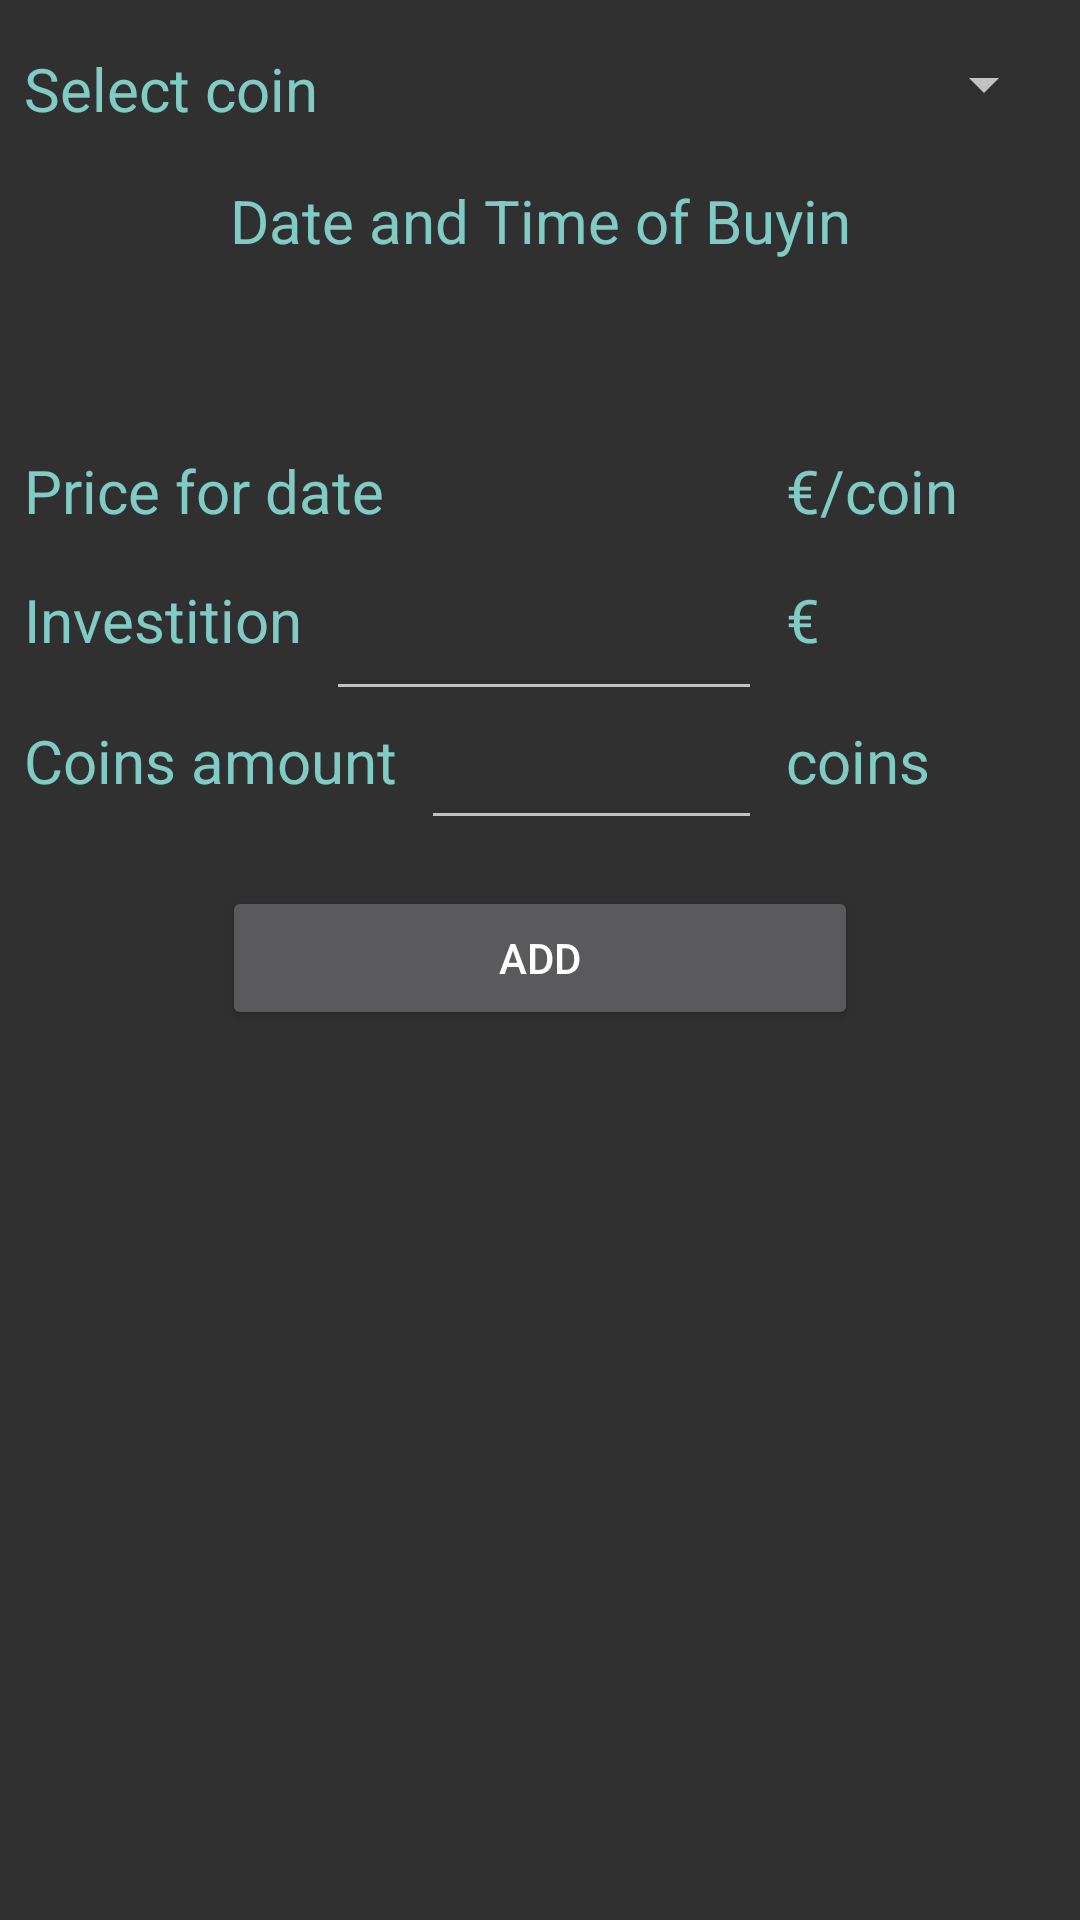

Produce the Android XML layout that renders to this screen, including the resource entries it uses.
<!-- AndroidManifest.xml: application theme AppTheme -->
<!-- res/layout/activity_add_new_buyin.xml -->
<?xml version="1.0" encoding="utf-8"?>
<android.support.constraint.ConstraintLayout xmlns:android="http://schemas.android.com/apk/res/android"
    xmlns:app="http://schemas.android.com/apk/res-auto"
    xmlns:tools="http://schemas.android.com/tools"
    android:layout_width="match_parent"
    android:layout_height="match_parent"
    tools:context="robii.cryptowallet.AddNewBuyin">

    <Spinner
        android:id="@+id/combo_all_coins"
        android:layout_width="0dp"
        android:layout_height="wrap_content"
        android:layout_marginEnd="8dp"
        android:layout_marginStart="8dp"
        android:layout_marginTop="16dp"
        app:layout_constraintEnd_toEndOf="parent"
        app:layout_constraintStart_toEndOf="@+id/textView10"
        app:layout_constraintTop_toTopOf="parent" />

    <TextView
        android:id="@+id/fontsi"
        android:layout_width="0dp"
        android:layout_height="wrap_content"
        android:layout_marginStart="8dp"
        android:layout_marginTop="16dp"
        android:text="@string/uplata"
        android:textColor="?attr/colorAccent"
        android:textSize="20sp"
        app:layout_constraintStart_toStartOf="parent"
        app:layout_constraintTop_toBottomOf="@+id/add_buyinpriceTextView" />

    <EditText
        android:id="@+id/investment_add_buyin"
        android:layout_width="0dp"
        android:layout_height="44dp"
        android:layout_marginEnd="8dp"
        android:layout_marginStart="8dp"
        android:layout_marginTop="16dp"
        android:ems="10"
        android:inputType="numberSigned|numberDecimal"
        android:textAlignment="center"
        app:layout_constraintEnd_toStartOf="@+id/textView7"
        app:layout_constraintHorizontal_bias="0.588"
        app:layout_constraintStart_toEndOf="@+id/fontsi"
        app:layout_constraintTop_toBottomOf="@+id/add_buyinpriceTextView" />

    <TextView
        android:id="@+id/textView3"
        android:layout_width="0dp"
        android:layout_height="wrap_content"
        android:layout_marginStart="8dp"
        android:layout_marginTop="20dp"
        android:text="@string/kolicina_value"
        android:textColor="?attr/colorAccent"
        android:textSize="20sp"
        app:layout_constraintStart_toStartOf="parent"
        app:layout_constraintTop_toBottomOf="@+id/fontsi" />

    <EditText
        android:id="@+id/amount_edit_add_buyin"
        android:layout_width="0dp"
        android:layout_height="44dp"
        android:layout_marginEnd="8dp"
        android:layout_marginStart="8dp"
        android:layout_marginTop="16dp"
        android:ems="10"
        android:inputType="numberSigned|numberDecimal"
        android:textAlignment="center"
        app:layout_constraintEnd_toStartOf="@+id/textView9"
        app:layout_constraintHorizontal_bias="0.0"
        app:layout_constraintStart_toEndOf="@+id/textView3"
        app:layout_constraintTop_toBottomOf="@+id/fontsi" />

    <TextView
        android:id="@+id/textView6"
        android:layout_width="wrap_content"
        android:layout_height="wrap_content"
        android:layout_marginEnd="8dp"
        android:layout_marginStart="8dp"
        android:layout_marginTop="20dp"
        android:text="@string/date_time_of_buyin"
        android:textColor="?attr/colorAccent"
        android:textSize="20sp"
        app:layout_constraintEnd_toEndOf="parent"
        app:layout_constraintStart_toStartOf="parent"
        app:layout_constraintTop_toBottomOf="@+id/combo_all_coins" />

    <TextView
        android:id="@+id/dateOfBuyin"
        android:layout_width="0dp"
        android:layout_height="wrap_content"
        android:layout_marginEnd="8dp"
        android:layout_marginStart="8dp"
        android:layout_marginTop="20dp"
        android:clickable="true"
        android:ems="10"
        android:textAlignment="textEnd"
        android:textSize="20sp"
        app:layout_constraintEnd_toStartOf="@+id/timeOfBuyin"
        app:layout_constraintStart_toStartOf="parent"
        app:layout_constraintTop_toBottomOf="@+id/textView6" />

    <TextView
        android:id="@+id/timeOfBuyin"
        android:layout_width="0dp"
        android:layout_height="wrap_content"
        android:layout_marginStart="8dp"
        android:layout_marginTop="20dp"
        android:clickable="true"
        android:ems="10"
        android:inputType="time"
        android:textAlignment="textStart"
        android:textSize="20sp"
        app:layout_constraintEnd_toEndOf="parent"
        app:layout_constraintStart_toEndOf="@+id/dateOfBuyin"
        app:layout_constraintTop_toBottomOf="@+id/textView6" />

    <Button
        android:id="@+id/add_buyin_button"
        android:layout_width="212dp"
        android:layout_height="wrap_content"
        android:layout_marginBottom="8dp"
        android:layout_marginEnd="8dp"
        android:layout_marginStart="8dp"
        android:layout_marginTop="8dp"
        android:text="@string/add"
        app:layout_constraintBottom_toBottomOf="parent"
        app:layout_constraintEnd_toEndOf="parent"
        app:layout_constraintStart_toStartOf="parent"
        app:layout_constraintTop_toBottomOf="@+id/textView3"
        app:layout_constraintVertical_bias="0.066" />

    <TextView
        android:id="@+id/add_buyinpriceTextView"
        android:layout_width="0dp"
        android:layout_height="wrap_content"
        android:layout_marginStart="8dp"
        android:layout_marginTop="16dp"
        android:text="@string/price_for_date"
        android:textColor="?attr/colorAccent"
        android:textSize="20sp"
        app:layout_constraintStart_toStartOf="parent"
        app:layout_constraintTop_toBottomOf="@+id/dateOfBuyin" />

    <TextView
        android:id="@+id/add_buyinpriceEditText"
        android:layout_width="0dp"
        android:layout_height="wrap_content"
        android:layout_marginEnd="8dp"
        android:layout_marginStart="8dp"
        android:layout_marginTop="16dp"
        android:ems="10"
        android:inputType="time"
        android:textAlignment="center"
        android:textSize="20sp"
        app:layout_constraintEnd_toStartOf="@+id/tetVieweuroPercoin"
        app:layout_constraintHorizontal_bias="0.0"
        app:layout_constraintStart_toEndOf="@+id/add_buyinpriceTextView"
        app:layout_constraintTop_toBottomOf="@+id/dateOfBuyin" />

    <TextView
        android:id="@+id/tetVieweuroPercoin"
        android:layout_width="90dp"
        android:layout_height="wrap_content"
        android:layout_marginEnd="8dp"
        android:layout_marginTop="16dp"
        android:text="@string/euros_symbol_per_coin"
        android:textColor="?attr/colorAccent"
        android:textSize="20sp"
        app:layout_constraintEnd_toEndOf="parent"
        app:layout_constraintTop_toBottomOf="@+id/dateOfBuyin"
        tools:text="€/coin" />

    <TextView
        android:id="@+id/textView7"
        android:layout_width="90dp"
        android:layout_height="wrap_content"
        android:layout_marginEnd="8dp"
        android:layout_marginTop="16dp"
        android:text="@string/euro_simbol"
        android:textColor="?attr/colorAccent"
        android:textSize="20sp"
        app:layout_constraintEnd_toEndOf="parent"
        app:layout_constraintTop_toBottomOf="@+id/add_buyinpriceTextView"
        tools:text="€" />

    <TextView
        android:id="@+id/textView9"
        android:layout_width="90dp"
        android:layout_height="wrap_content"
        android:layout_marginEnd="8dp"
        android:layout_marginTop="20dp"
        android:text="@string/coins"
        android:textColor="?attr/colorAccent"
        android:textSize="20sp"
        app:layout_constraintEnd_toEndOf="parent"
        app:layout_constraintTop_toBottomOf="@+id/fontsi" />

    <TextView
        android:id="@+id/textView10"
        android:layout_width="wrap_content"
        android:layout_height="wrap_content"
        android:layout_marginStart="8dp"
        android:layout_marginTop="16dp"
        android:text="@string/select_coin"
        android:textColor="?attr/colorAccent"
        android:textSize="20sp"
        app:layout_constraintStart_toStartOf="parent"
        app:layout_constraintTop_toTopOf="parent" />


</android.support.constraint.ConstraintLayout>
<!-- resources referenced by this layout -->
<resources>
  <string name="add">Add</string>
  <string name="coins">coins</string>
  <string name="date_time_of_buyin">Date and Time of Buyin</string>
  <string name="euro_simbol">€</string>
  <string name="euros_symbol_per_coin">€/coin</string>
  <string name="kolicina_value">Coins amount</string>
  <string name="price_for_date">Price for date</string>
  <string name="select_coin">Select coin</string>
  <string name="uplata">Investition</string>
  <style name="AppTheme" parent="Theme.AppCompat">
      </style>
</resources>
